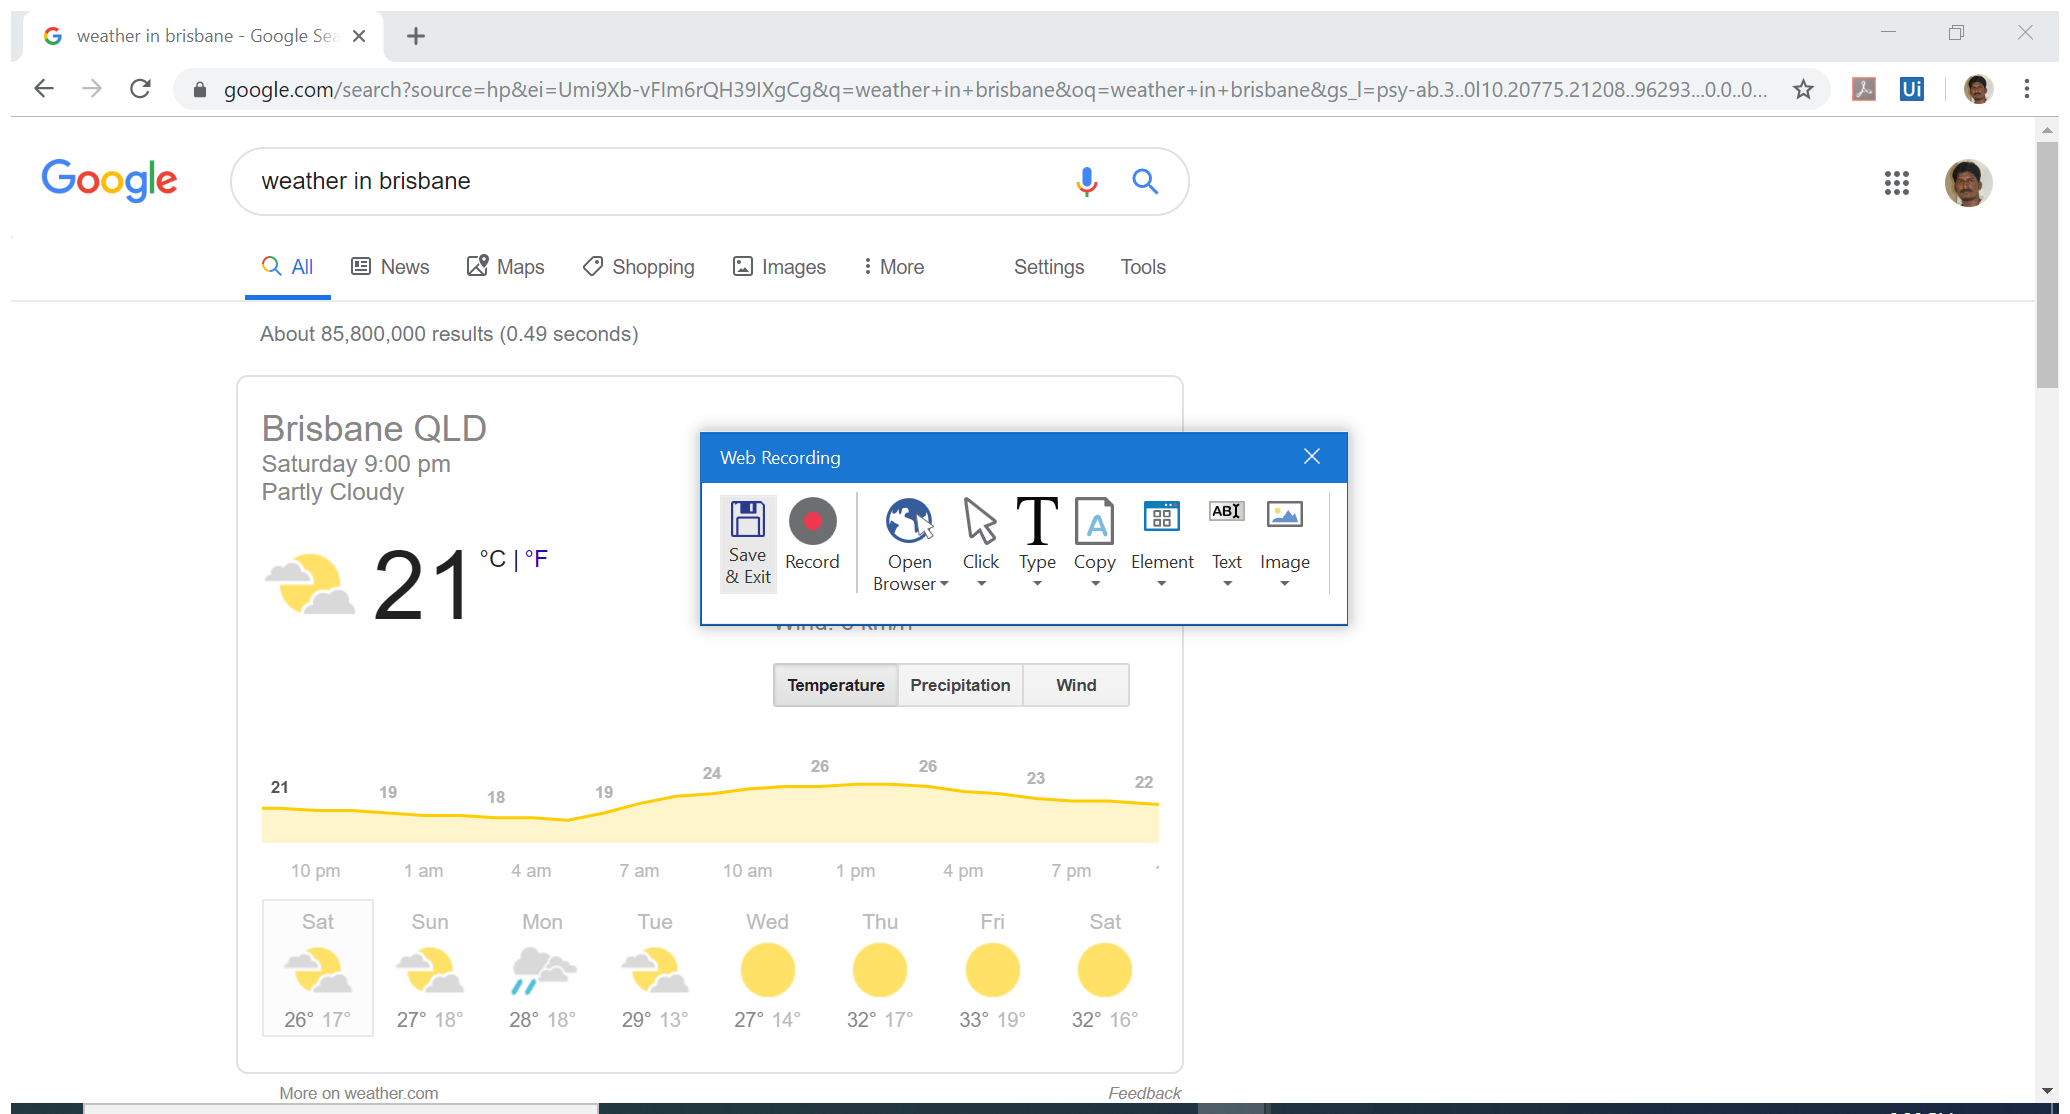
Task: get the temperature of a city

Workflow: Main

Step 1: Attach Browser 'Google Page' in window 'Google' (chrome.exe)

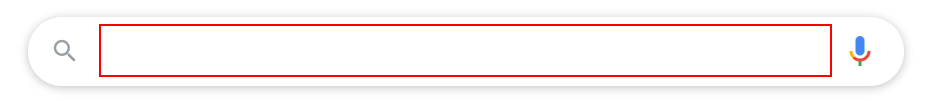
Step 2: type "["weather in " + city]" into the text box 'q'

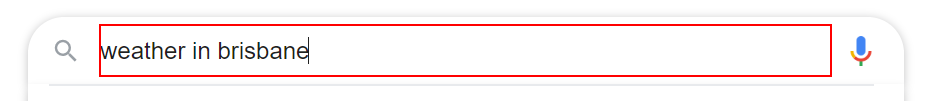
Step 3: type a value into the text box 'q'

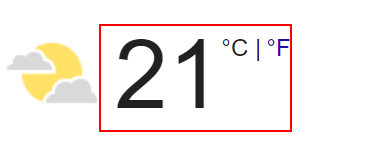
Step 4: get-text from the element